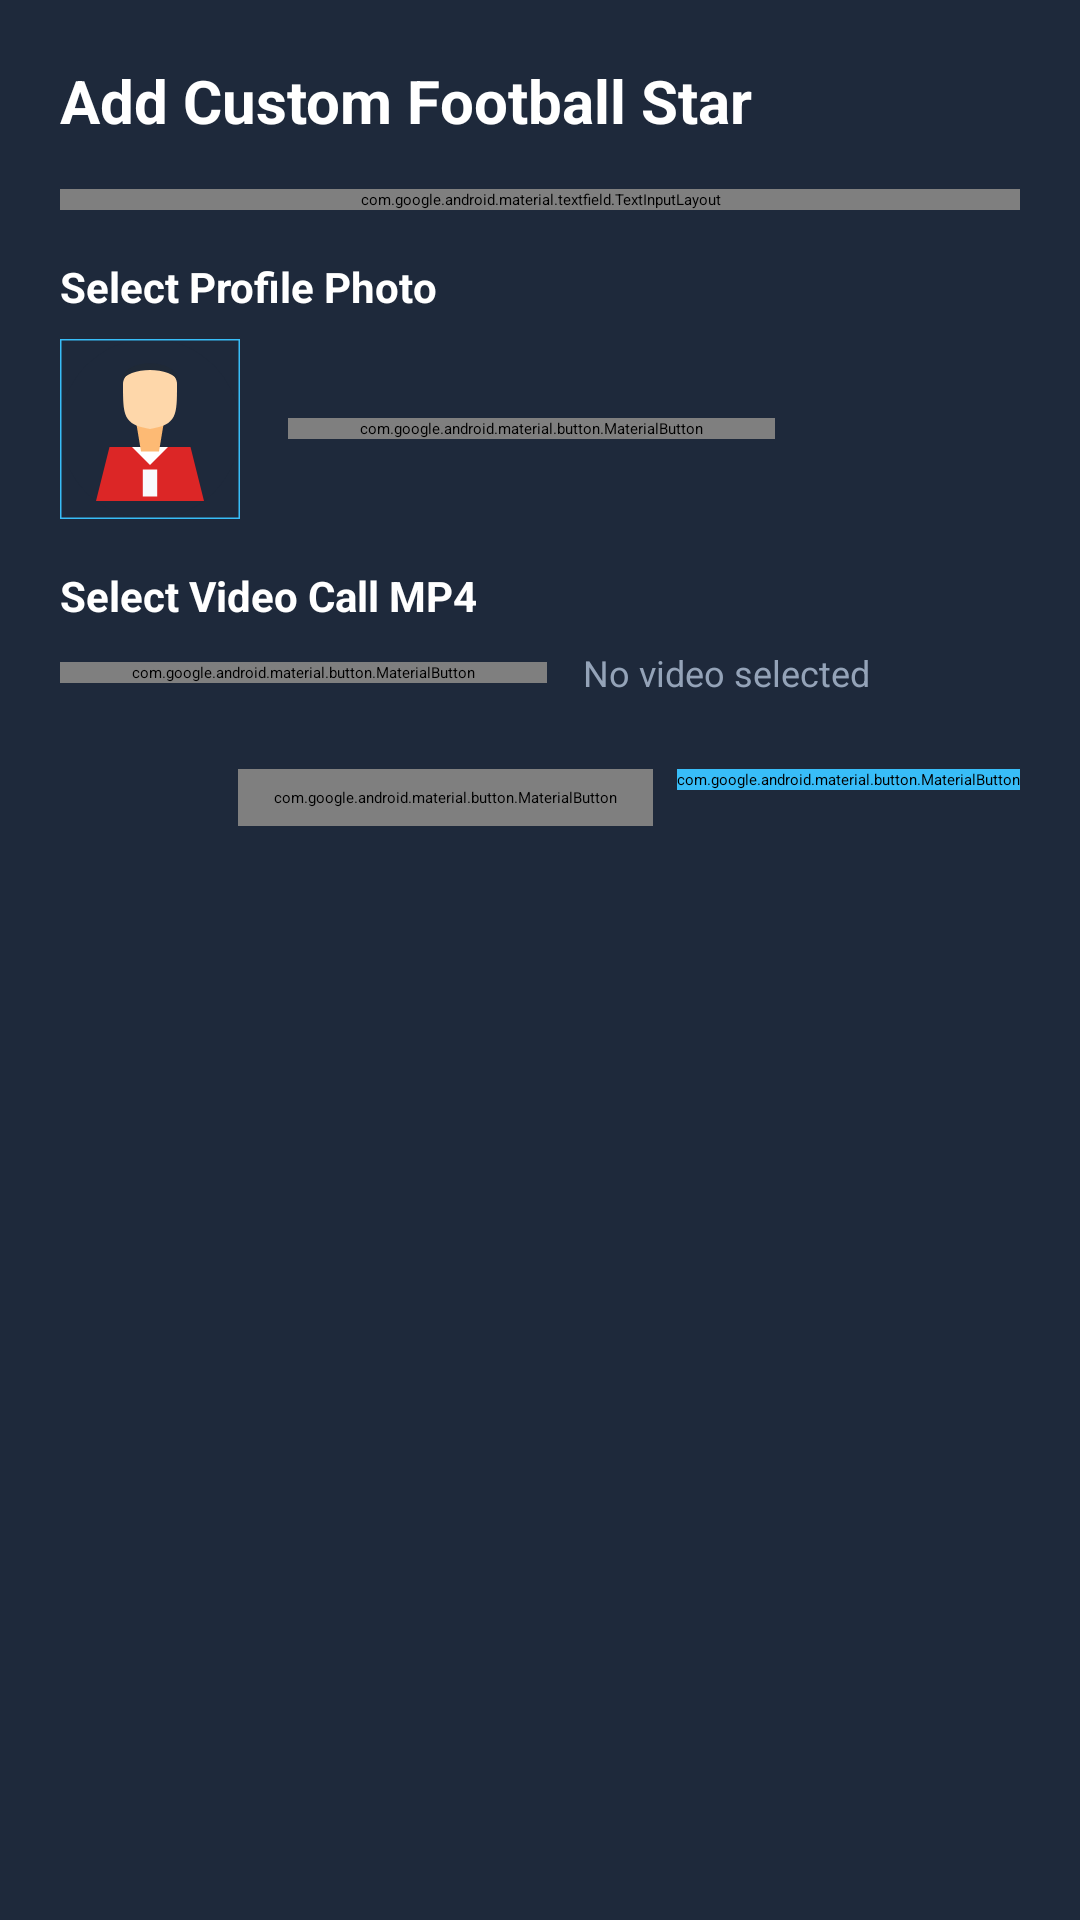

Reconstruct the res/layout file that produces this screen, plus the resources it refers to.
<!-- AndroidManifest.xml: application theme Theme.Fakecallfootballplayer -->
<!-- res/layout/dialog_add_custom_player.xml -->
<?xml version="1.0" encoding="utf-8"?>
<ScrollView xmlns:android="http://schemas.android.com/apk/res/android"
    xmlns:app="http://schemas.android.com/apk/res-auto"
    android:layout_width="match_parent"
    android:layout_height="wrap_content"
    android:background="@color/surface_dark">

    <LinearLayout
        android:layout_width="match_parent"
        android:layout_height="wrap_content"
        android:orientation="vertical"
        android:padding="20dp">

        <TextView
            android:layout_width="wrap_content"
            android:layout_height="wrap_content"
            android:text="@string/add_custom_player_title"
            android:textColor="@color/white"
            android:textSize="20sp"
            android:textStyle="bold" />

        <com.google.android.material.textfield.TextInputLayout
            style="@style/Widget.Material3.TextInputLayout.OutlinedBox"
            android:layout_width="match_parent"
            android:layout_height="wrap_content"
            android:layout_marginTop="16dp"
            android:hint="@string/player_name_hint"
            app:hintTextColor="@color/primary_accent">

            <com.google.android.material.textfield.TextInputEditText
                android:id="@+id/etCustomName"
                android:layout_width="match_parent"
                android:layout_height="wrap_content"
                android:inputType="textPersonName"
                android:textColor="@color/white" />
        </com.google.android.material.textfield.TextInputLayout>

        
        <TextView
            android:layout_width="wrap_content"
            android:layout_height="wrap_content"
            android:layout_marginTop="16dp"
            android:text="@string/select_profile_photo"
            android:textColor="@color/white"
            android:textSize="14sp"
            android:textStyle="bold" />

        <LinearLayout
            android:layout_width="match_parent"
            android:layout_height="wrap_content"
            android:layout_marginTop="8dp"
            android:gravity="center_vertical"
            android:orientation="horizontal">

            <com.google.android.material.imageview.ShapeableImageView
                android:id="@+id/imgCustomAvatarPreview"
                android:layout_width="60dp"
                android:layout_height="60dp"
                android:scaleType="centerCrop"
                android:src="@drawable/img_ronaldo"
                app:shapeAppearanceOverlay="@style/CircleImageStyle"
                app:strokeColor="@color/primary_accent"
                app:strokeWidth="1dp" />

            <com.google.android.material.button.MaterialButton
                android:id="@+id/btnPickAvatar"
                style="@style/Widget.Material3.Button.OutlinedButton"
                android:layout_width="wrap_content"
                android:layout_height="wrap_content"
                android:layout_marginStart="16dp"
                android:text="@string/choose_photo"
                android:textColor="@color/white" />

        </LinearLayout>

        
        <TextView
            android:layout_width="wrap_content"
            android:layout_height="wrap_content"
            android:layout_marginTop="16dp"
            android:text="@string/select_video_mp4"
            android:textColor="@color/white"
            android:textSize="14sp"
            android:textStyle="bold" />

        <LinearLayout
            android:layout_width="match_parent"
            android:layout_height="wrap_content"
            android:layout_marginTop="8dp"
            android:gravity="center_vertical"
            android:orientation="horizontal">

            <com.google.android.material.button.MaterialButton
                android:id="@+id/btnPickVideo"
                style="@style/Widget.Material3.Button.OutlinedButton"
                android:layout_width="wrap_content"
                android:layout_height="wrap_content"
                android:text="@string/choose_video"
                android:textColor="@color/white"
                app:icon="@drawable/ic_videocam"
                app:iconTint="@color/white" />

            <TextView
                android:id="@+id/tvCustomVideoStatus"
                android:layout_width="wrap_content"
                android:layout_height="wrap_content"
                android:layout_marginStart="12dp"
                android:text="@string/no_video_selected"
                android:textColor="@color/text_muted"
                android:textSize="12sp" />

        </LinearLayout>

        
        <LinearLayout
            android:layout_width="match_parent"
            android:layout_height="wrap_content"
            android:layout_marginTop="24dp"
            android:gravity="end"
            android:orientation="horizontal">

            <com.google.android.material.button.MaterialButton
                android:id="@+id/btnCancelCustom"
                style="@style/Widget.Material3.Button.TextButton"
                android:layout_width="wrap_content"
                android:layout_height="wrap_content"
                android:text="@string/btn_cancel"
                android:textColor="@color/text_muted" />

            <com.google.android.material.button.MaterialButton
                android:id="@+id/btnSaveCustom"
                android:layout_width="wrap_content"
                android:layout_height="wrap_content"
                android:layout_marginStart="8dp"
                android:backgroundTint="@color/primary_accent"
                android:text="@string/btn_save"
                android:textColor="@color/black"
                android:textStyle="bold" />

        </LinearLayout>

    </LinearLayout>

</ScrollView>
<!-- resources referenced by this layout -->
<resources>
  <color name="black">#000000</color>
  <color name="primary_accent">#38BDF8</color>
  <color name="surface_dark">#1E293B</color>
  <color name="text_muted">#94A3B8</color>
  <color name="white">#FFFFFF</color>
  <!-- drawable img_ronaldo (drawable) -->
  <vector xmlns:android="http://schemas.android.com/apk/res/android"
      android:width="200dp"
      android:height="200dp"
      android:viewportWidth="200"
      android:viewportHeight="200">
      
      <path
          android:fillColor="#1E293B"
          android:pathData="M100,0 A100,100 0 1,0 100,200 A100,100 0 1,0 100,0 Z"/>
      
      <path
          android:fillColor="#DC2626"
          android:pathData="M40,180 L160,180 L145,120 L55,120 Z"/>
      
      <path
          android:fillColor="#FFFFFF"
          android:pathData="M80,120 L120,120 L100,140 Z"/>
      
      <path
          android:fillColor="#FDBA74"
          android:pathData="M85,95 L115,95 L110,125 L90,125 Z"/>
      
      <path
          android:fillColor="#FED7AA"
          android:pathData="M70,50 C70,25 130,25 130,50 C130,85 130,95 100,100 C70,95 70,85 70,50 Z"/>
      
      <path
          android:fillColor="#1F2937"
          android:pathData="M68,48 C68,20 132,20 132,48 C125,30 75,30 68,48 Z"/>
      
      <path
          android:fillColor="#F8FAFC"
          android:pathData="M92,145 L108,145 L108,175 L92,175 Z"/>
  </vector>
  <string name="add_custom_player_title">Add Custom Football Star</string>
  <string name="btn_cancel">Cancel</string>
  <string name="btn_save">Save</string>
  <string name="choose_photo">Choose Photo</string>
  <string name="choose_video">Choose MP4 Video</string>
  <string name="no_video_selected">No video selected</string>
  <string name="player_name_hint">Player Name</string>
  <string name="select_profile_photo">Select Profile Photo</string>
  <string name="select_video_mp4">Select Video Call MP4</string>
  <style name="CircleImageStyle">
          <item name="cornerSize">50%</item>
      </style>
  <style name="Theme.Fakecallfootballplayer" parent="Theme.Material3.DayNight.NoActionBar">
          <item name="colorPrimary">@color/primary_accent</item>
          <item name="colorSecondary">@color/secondary_accent</item>
          <item name="android:statusBarColor">@color/bg_dark</item>
          <item name="android:windowBackground">@color/bg_dark</item>
          <item name="android:forceDarkAllowed" tools:targetApi="q">false</item>
      </style>
  <color name="secondary_accent">#818CF8</color>
  <color name="bg_dark">#0F172A</color>
</resources>
